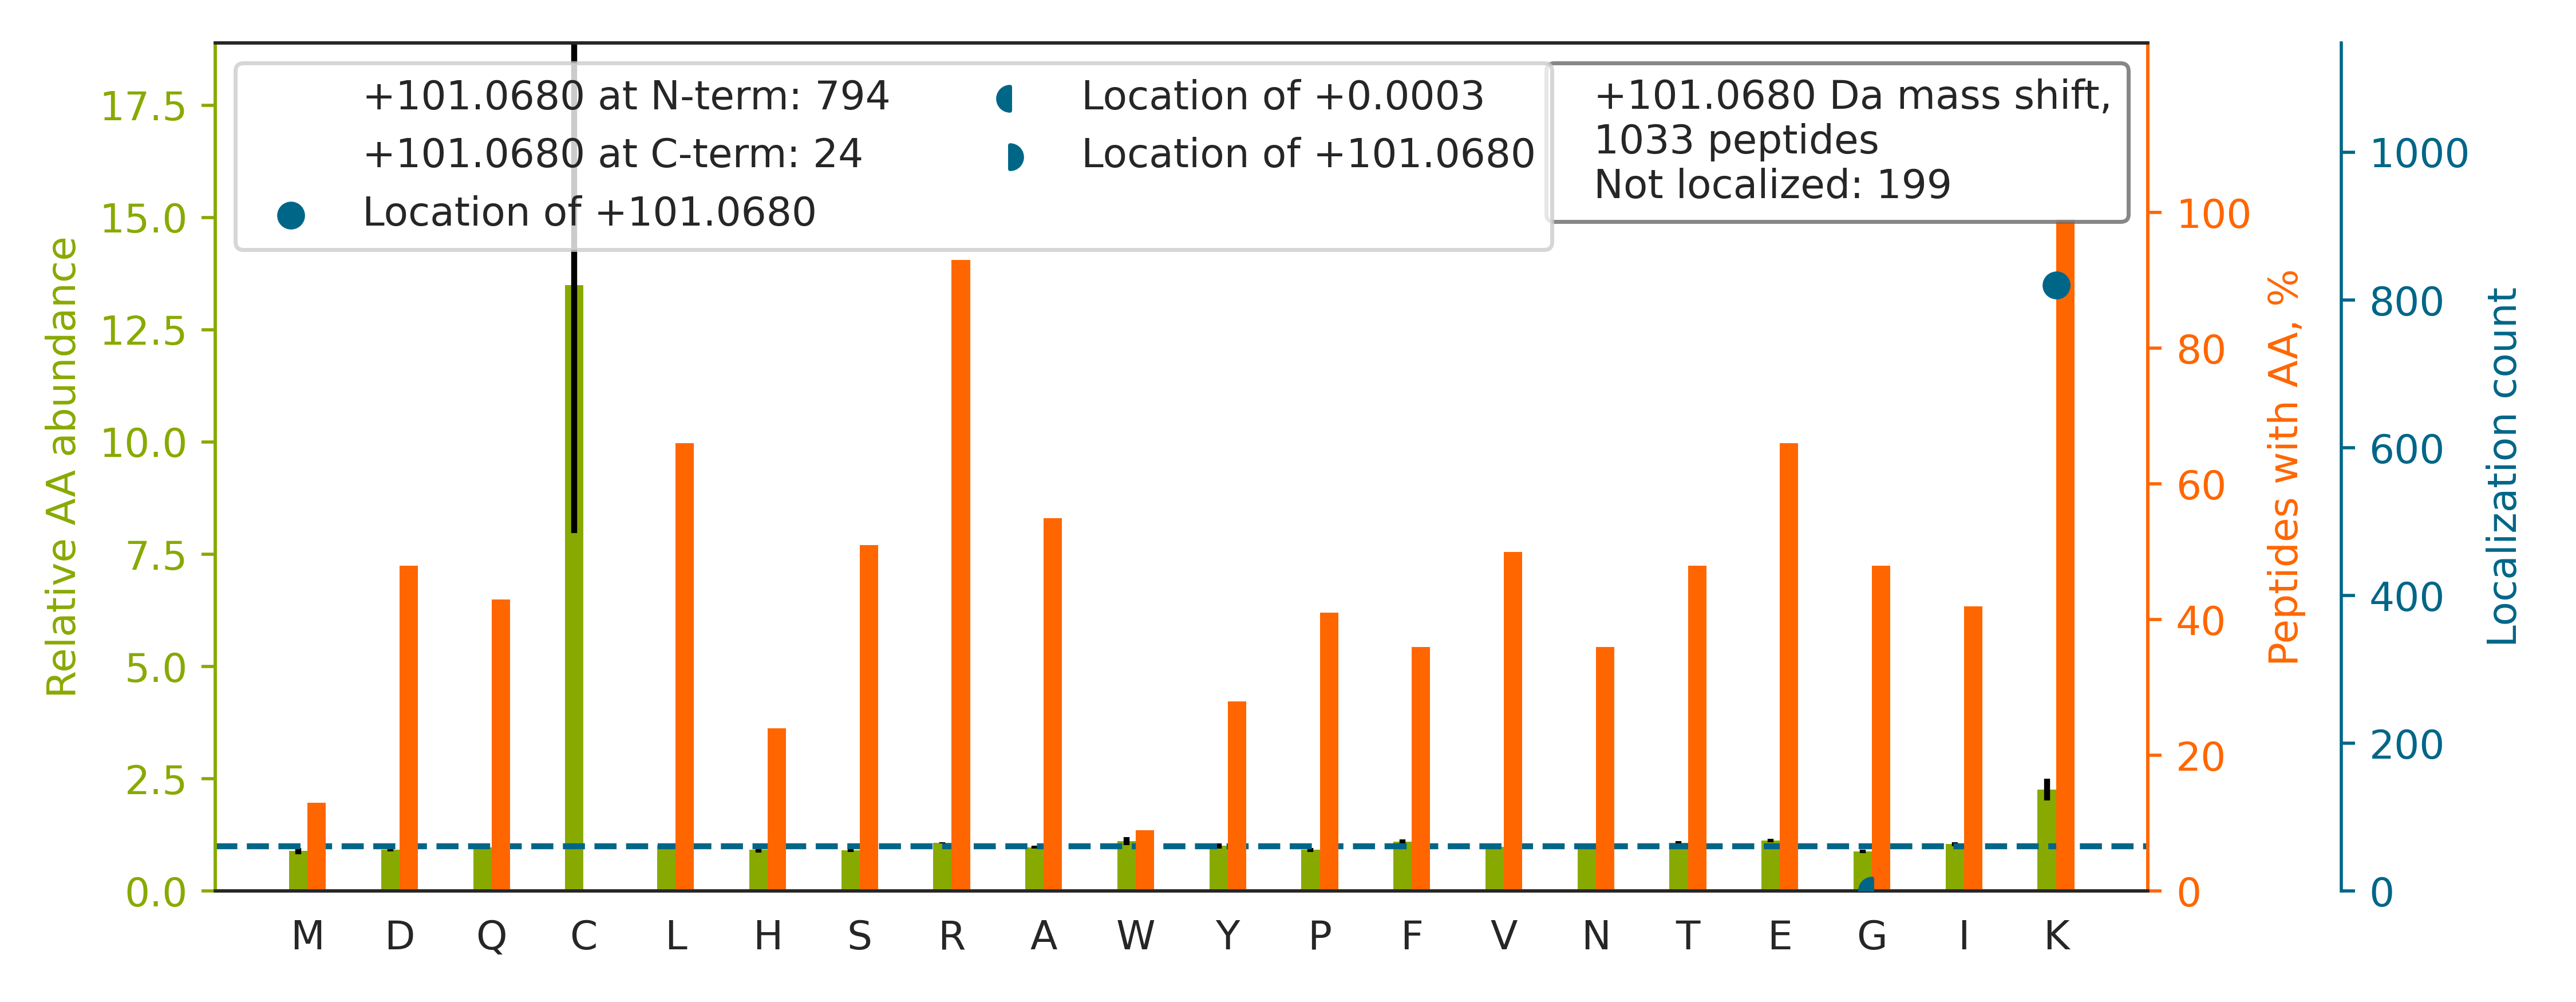

The table this chart was drawn from, first rows:
top isoform	localization score	spectrum
K[+101]AEAAASALADADADLEER	1.0	Exp1_Rep1_Frac1.28350.28350.2
KEDGTFYEFGEDIPEAPER		Exp1_Rep1_Frac1.30684.30684.2
KDTAASGYGTQNIR		Exp1_Rep1_Frac2.13020.13020.2
K[+101]IQALQQQADEAEDR	1.0	Exp1_Rep1_Frac2.21401.21401.2
KAFSSPQEEEEAGFTGR		Exp1_Rep1_Frac2.21493.21493.2
KLLFQEAHNGPAVEAQEEEEEQDHGVGR		Exp1_Rep1_Frac2.21908.21908.4
K[+101]VSASVAEVQEQYTER	1.0	Exp1_Rep1_Frac2.22326.22326.2
K[+101]FSNQETSVEIGESVR	1.0	Exp1_Rep1_Frac2.22514.22514.2
K[+101]VAGMDVELTVEER	1.0	Exp1_Rep1_Frac2.27751.27751.2
KAALDEAQGVGLDSTGYYDQEIYGGSDSR		Exp1_Rep1_Frac2.30731.30731.3
KLIAEGPGETVLVAEEEAAR		Exp1_Rep1_Frac2.31431.31431.2
KTQEQDEEVGLGTEEDPSLPALLTQPR		Exp1_Rep1_Frac2.32150.32150.3
K[+101]MQQNIQELEEQLEEEESAR	1.0	Exp1_Rep1_Frac2.32393.32393.2
K[+101]LSEEEILENPDLFLTSEATDYGR	1.0	Exp1_Rep1_Frac2.34602.34602.3
KVVLDGEEVQIDILDTAGQEDYAAIR		Exp1_Rep1_Frac2.34720.34720.3
KSDLFQDDLYPDTAGPEAALEAEEWVSGR		Exp1_Rep1_Frac2.35166.35166.3
KVQTESSTGSVGSNR		Exp1_Rep1_Frac2.8975.8975.2
K[+101]ADTTTPTTSAITASR	1.0	Exp1_Rep1_Frac3.15826.15826.2
KLVINSGNGAVEDR		Exp1_Rep1_Frac3.19614.19614.2
KTHIQDNHDGTYTVAYVPDVTGR		Exp1_Rep1_Frac3.20606.20606.4
KAEAGAGSATEFQFR		Exp1_Rep1_Frac3.21431.21431.2
K[+101]QISNLQQSISDAEQR	1.0	Exp1_Rep1_Frac3.23219.23219.2
KYGGISTASVDFEQPTR		Exp1_Rep1_Frac3.25648.25648.2
KDDGISFSNQTGPAWAGSER		Exp1_Rep1_Frac3.26375.26375.2
K[+101]TTLQVDTLNAELAAER	1.0	Exp1_Rep1_Frac3.28181.28181.2
KDGLVSLLTTSEGADEPQR		Exp1_Rep1_Frac3.31541.31541.2
K[+101]LEAAEDIAYQLSR	1.0	Exp1_Rep1_Frac3.32368.32368.2
K[+101]INSSPNVNTTASGVEDLNIIQVTIPDDDNER	1.0	Exp1_Rep1_Frac3.33059.33059.3
K[+101]VVATTQMQAADAR	1.0	Exp1_Rep1_Frac4.16110.16110.2
K[+101]NNVNVASLTQSEIR	1.0	Exp1_Rep1_Frac4.22364.22364.2
K[+101]NYMSNPSYNYEIVNR	1.0	Exp1_Rep1_Frac4.23465.23465.2
KNGQHVASSPIPVVISQSEIGDASR		Exp1_Rep1_Frac4.24120.24120.3
KMMADEALGSGLVSR		Exp1_Rep1_Frac4.27209.27209.2
KQAQVATGGGPGAPPGSQPDYSAAWAEYYR		Exp1_Rep1_Frac4.28396.28396.3
KGFIGPGIDVPAPDMSTGER		Exp1_Rep1_Frac4.31211.31211.2
K[+101]AVQGAQQPSLYQIR	1.0	Exp1_Rep1_Frac5.20000.20000.2
K[+101]VNVTVDYIRPASPATETVPAFSER	1.0	Exp1_Rep1_Frac5.27733.27733.3
KDLYANTVLSGGTTMYPGIADR		Exp1_Rep1_Frac5.30926.30926.3
KTFSHELSDFGLESTAGEIPVVAIR		Exp1_Rep1_Frac5.32081.32081.3
KLFIGGLSFETTEESLR		Exp1_Rep1_Frac5.33496.33496.2
KDLLPSDMAVALLEAQAGTGHIIDPATSAR		Exp1_Rep1_Frac5.34643.34643.3
KGTGIAAQTAGIAAAAR		Exp1_Rep1_Frac6.19316.19316.2
KTTTLSGTAPAAGVVPSR		Exp1_Rep1_Frac6.19381.19381.2
K[+101]VTHAVVTVPAYFNDAQR	1.0	Exp1_Rep1_Frac6.22959.22959.2
K[+101]LVGSVNLFSDENVPR	1.0	Exp1_Rep1_Frac6.30911.30911.2
KVQQELSRPGMLEMLLPGQPEAVAR		Exp1_Rep1_Frac6.31158.31158.3
KLFIGGLSFETTDESLR		Exp1_Rep1_Frac6.33609.33609.2
KNVLGHMQQGGAPSPFDR		Exp1_Rep1_Frac7.19565.19565.3
K[+101]ATSEIFHSQSFLATGSNLR	1.0	Exp1_Rep1_Frac7.24265.24265.3
K[+101]ENALVQMADANQAQLAMNHLSGQR	1.0	Exp1_Rep1_Frac7.27096.27096.3
KAVQGGGATPVVGAVQGPVPGMPPMTQAPR		Exp1_Rep1_Frac7.28501.28501.3
K[+101]NFESLSEAFSVASAAAVLSHNR	1.0	Exp1_Rep1_Frac7.32119.32119.3
KLTATPTPLGGMTGFHMQTEDR		Exp1_Rep1_Frac8.26402.26402.3
K[+101]TIPSWATLSASQLAR	1.0	Exp1_Rep1_Frac8.29783.29783.2
KAVSPLLLTTTNSSEGLSMGNYIGLINR		Exp1_Rep1_Frac8.33545.33545.3
K[+101]DPELWGSVLLESNPYR	1.0	Exp1_Rep1_Frac6.33791.33791.2
KMGQAVPAPTGAPPGGQPDYSAAWAEYYR		Exp1_Rep1_Frac5.30492.30492.3
K[+101]FLEESVSMSPEER	1.0	Exp1_Rep1_Frac2.26673.26673.2
KSNSPGTASSGSSR		Exp1_Rep1_Frac2.4915.4915.2
K[+101]LLPLVSDEVFIR	1.0	Exp1_Rep1_Frac6.34105.34105.2
... 973 more rows
